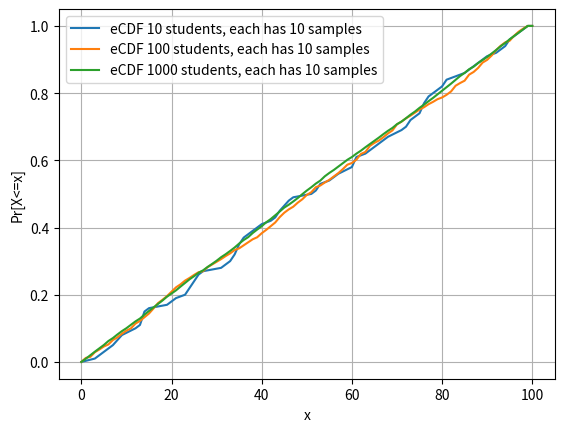

The script that saved this image:
import matplotlib.pyplot as plt
import random


dictfreq = dict()
dictcum = dict()

eCDFs = []  # 10, 100, 1000
numsamples = [0, 0, 0]

samplesize = [10, 100, 1000]

for n in range(len(samplesize)):
    result = []
    avg_result = []

    for j in range(samplesize[n]):
        dictfreq = dict()

        for i in range(10):
            num = random.randint(1, 99)
            try:
                dictfreq[num] += 1
            except KeyError:
                dictfreq[num] = 1
            numsamples[n] += 1

        result.append(dictfreq)

    # print("result = %s" % result)

    sum_result = dict()

    for i in range(len(result)):
        for k in result[i].keys():
            try:
                sum_result[k] += result[i][k]
            except KeyError:
                sum_result[k] = result[i][k]

    # print("sum_result = %s" % sum_result)

    keys = sorted(sum_result.keys())
    sum_ecdf = dict()

    for i in range(0, len(keys)):
        try:
            sum_ecdf[keys[i]] = sum_ecdf[keys[i - 1]] + sum_result[keys[i]]
        except:
            sum_ecdf[keys[i]] = sum_result[keys[i]]

    print("sum_ecdf = %s" % sum_ecdf)
    eCDFs.append(sorted(sum_ecdf.items(), key=lambda x: x[0]))


X = [[], [], []]
Y = [[], [], []]

for i in range(len(eCDFs)):
    X[i] = [0, 0]
    Y[i] = [0, 0]
    for j in range(len(eCDFs[i])):
        X[i] = X[i] + [eCDFs[i][j][0], eCDFs[i][j][0]]
        Y[i] = Y[i] + [eCDFs[i][j][1] / numsamples[i], eCDFs[i][j][1] / numsamples[i]]
    X[i] = X[i] + [100, 100]
    Y[i] = Y[i] + [1, 1]

plt.figure("eCDF")

for i in range(len(numsamples)):
    plt.plot(
        X[i],
        Y[i],
        label="eCDF %d" % samplesize[i] + " students, each has %d samples" % 10,
    )
plt.xlabel("x")
plt.ylabel("Pr[X<=x]")
plt.legend(loc="upper left")
plt.grid()
plt.show()
